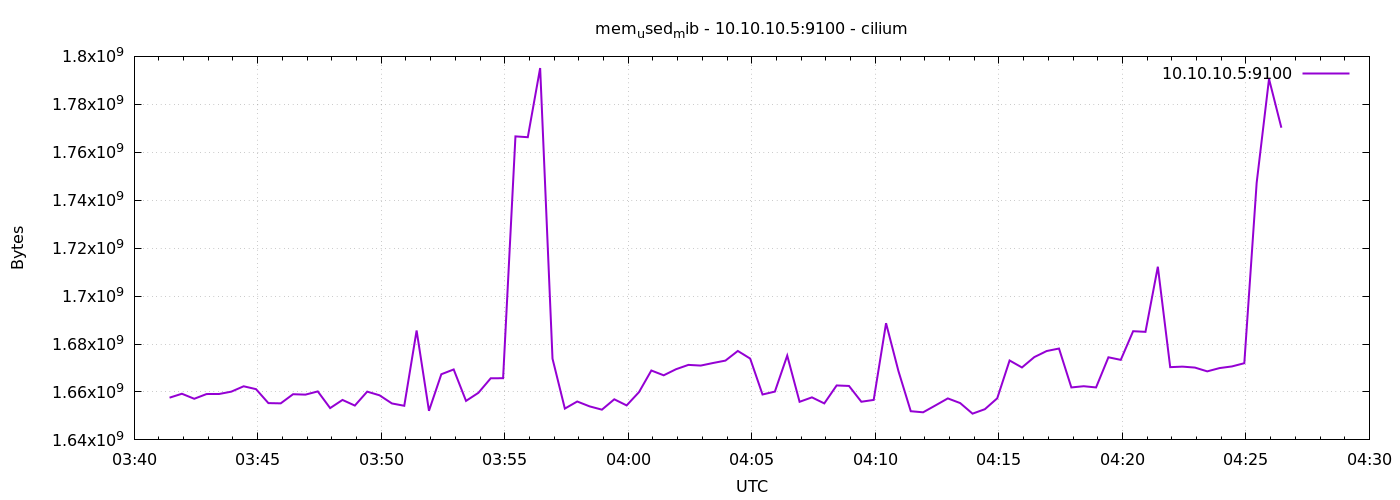

The data file committed next to this chart (first rows):
1778038886	1657614336
1778038916	1659252736
1778038946	1657159680
1778038976	1659133952
1778039006	1659142144
1778039036	1660129280
1778039066	1662369792
1778039096	1661173760
1778039126	1655353344
1778039156	1655246848
1778039186	1659060224
1778039216	1658884096
1778039246	1660227584
1778039276	1653268480
1778039306	1656672256
1778039336	1654321152
1778039366	1660137472
1778039396	1658601472
1778039426	1655209984
1778039456	1654235136
1778039486	1685635072
1778039516	1652137984
1778039546	1667387392
1778039576	1669390336
1778039606	1656270848
1778039636	1659637760
1778039666	1665716224
1778039696	1665732608
1778039726	1766625280
1778039756	1766281216
1778039786	1795133440
1778039816	1673895936
1778039846	1653059584
1778039876	1656020992
1778039906	1653993472
1778039936	1652613120
1778039966	1656938496
1778039996	1654390784
1778040026	1659924480
1778040056	1668952064
1778040086	1666949120
1778040116	1669488640
1778040146	1671294976
1778040176	1671008256
1778040206	1672085504
1778040236	1673084928
1778040266	1677107200
1778040296	1673928704
1778040326	1658941440
1778040356	1660145664
1778040386	1675169792
1778040416	1655889920
1778040446	1657749504
1778040476	1655222272
1778040506	1662713856
1778040536	1662509056
1778040566	1655918592
1778040596	1656680448
1778040626	1688694784
1778040656	1668755456
1778040686	1651965952
... 30 more rows
